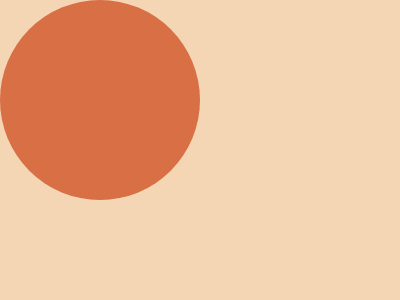

Write the HTML and CSS that draws this image.

<body bgcolor=F5D6B4><p><style>*{margin:0}p{display: inline-block;padding:100px;border-radius:50%;background:#D86F45}</style>